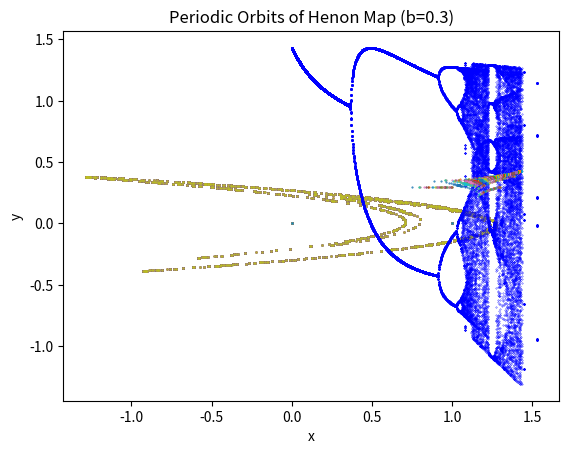

The matplotlib source for this figure:
import numpy as np
import matplotlib.pyplot as plt

def henon_map(a, b, x0, y0, N):
    x = np.zeros(N)
    y = np.zeros(N)
    x[0] = x0
    y[0] = y0
    for n in range(N - 1):
        x[n + 1] = 1 - a * x[n] * x[n] + y[n]
        y[n + 1] = b * x[n]
    return x, y


# 1. 计算Henon map的函数
def calculate_henon(a, b, u0, N):
    x0, y0 = u0
    return henon_map(a, b, x0, y0, N)


# 2. 计算经典Henon map的轨迹
a1 = 1.4
b1 = 0.3
u0_1 = (0, 0)
N_values = range(10, 1000, 10)
for N in N_values:
    x, y = calculate_henon(a1, b1, u0_1, N)
    plt.plot(x, y, 'o', markersize=0.5)
plt.xlabel('x')
plt.ylabel('y')
plt.title('Henon Map Trajectory (a=1.4, b=0.3)')
plt.show()


# 3. 计算Henon map的orbit diagram
b2 = 0.3
a_values = np.linspace(0, 2, 1000)
N_orbits = 500
last_100_x = np.zeros((len(a_values), 100))
for i, a in enumerate(a_values):
    x, y = calculate_henon(a, b2, u0_1, N_orbits + 100)
    last_100_x[i, :] = x[-100:]
for i in range(len(a_values)):
    plt.plot(np.full(100, a_values[i]), last_100_x[i, :], 'b.', markersize=0.5)
plt.xlabel('a')
plt.ylabel('x')
plt.title('Henon Map Orbit Diagram (b=0.3)')
plt.show()


# 4. 找到Henon map收敛到周期轨道的a值并绘图
a_values_periodic = []
for a in np.linspace(0, 2, 1000):
    x, y = calculate_henon(a, b2, u0_1, 1000)
    if np.all(np.diff(x[-100:]) == 0):
        a_values_periodic.append(a)
for a in a_values_periodic:
    x, y = calculate_henon(a, b2, u0_1, 1000)
    plt.plot(x, y, 'o', markersize=0.5)
plt.xlabel('x')
plt.ylabel('y')
plt.title('Periodic Orbits of Henon Map (b=0.3)')
plt.show()
